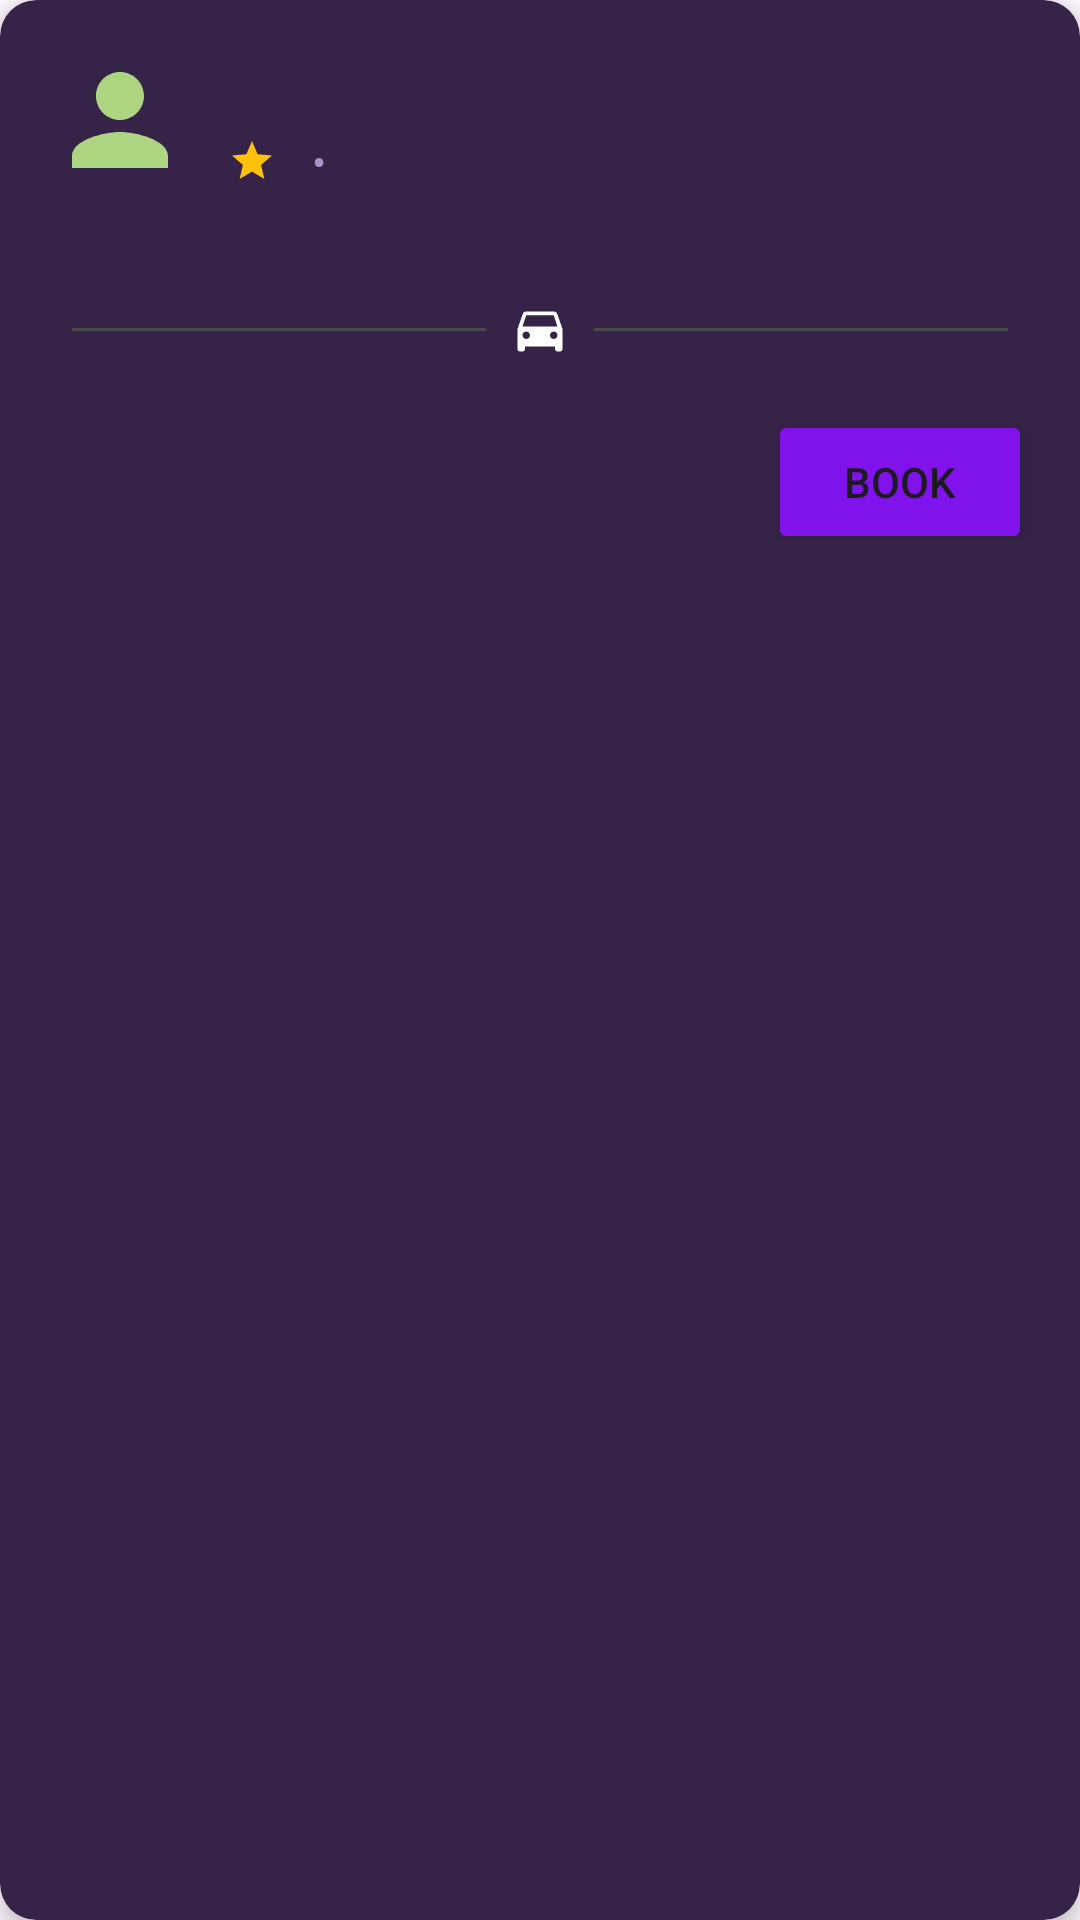

Layout XML and referenced resources for this Android screen:
<!-- AndroidManifest.xml: application theme Theme.IEMRide -->
<!-- res/layout/ride_item.xml -->
<?xml version="1.0" encoding="utf-8"?>
<androidx.cardview.widget.CardView xmlns:android="http://schemas.android.com/apk/res/android"
    xmlns:app="http://schemas.android.com/apk/res-auto"
    xmlns:tools="http://schemas.android.com/tools"
    android:layout_width="match_parent"
    android:layout_height="wrap_content"
    android:layout_marginHorizontal="16dp"
    android:layout_marginVertical="8dp"
    app:cardBackgroundColor="@color/input_background_color"
    app:cardCornerRadius="12dp"
    app:cardElevation="4dp">

    <RelativeLayout
        android:layout_width="match_parent"
        android:layout_height="wrap_content"
        android:padding="16dp">

        <ImageView
            android:id="@+id/avatarImageView"
            android:layout_width="48dp"
            android:layout_height="48dp"
            android:layout_alignParentStart="true"
            android:layout_alignParentTop="true"
            android:src="@drawable/ic_avatar_placeholder" />

        <LinearLayout
            android:id="@+id/driverInfoLayout"
            android:layout_width="wrap_content"
            android:layout_height="wrap_content"
            android:layout_marginStart="12dp"
            android:layout_toEndOf="@id/avatarImageView"
            android:orientation="vertical">

            <TextView
                android:id="@+id/driverNameTextView"
                android:layout_width="wrap_content"
                android:layout_height="wrap_content"
                android:textColor="@color/white"
                android:textSize="18sp"
                android:textStyle="bold"
                tools:text="Rohan Sharma" />

            <LinearLayout
                android:layout_width="wrap_content"
                android:layout_height="wrap_content"
                android:layout_marginTop="4dp"
                android:gravity="center_vertical"
                android:orientation="horizontal">

                <ImageView
                    android:layout_width="16dp"
                    android:layout_height="16dp"
                    android:src="@drawable/ic_star" />

                <TextView
                    android:id="@+id/ratingTextView"
                    android:layout_width="wrap_content"
                    android:layout_height="wrap_content"
                    android:layout_marginStart="4dp"
                    android:textColor="@color/white"
                    android:textSize="14sp"
                    tools:text="4.9" />

                <TextView
                    android:layout_width="wrap_content"
                    android:layout_height="wrap_content"
                    android:layout_marginStart="8dp"
                    android:layout_marginEnd="8dp"
                    android:text="•"
                    android:textColor="@color/placeholder_color" />

                <TextView
                    android:id="@+id/vehicleModelTextView"
                    android:layout_width="wrap_content"
                    android:layout_height="wrap_content"
                    android:textColor="@color/placeholder_color"
                    android:textSize="14sp"
                    tools:text="Maruti Swift" />
            </LinearLayout>
        </LinearLayout>

        <TextView
            android:id="@+id/departureTimeTextView"
            android:layout_width="wrap_content"
            android:layout_height="wrap_content"
            android:layout_below="@id/avatarImageView"
            android:layout_marginTop="16dp"
            android:textColor="@color/placeholder_color"
            tools:text="10:00 AM" />

        <TextView
            android:id="@+id/departureLocationTextView"
            android:layout_width="wrap_content"
            android:layout_height="wrap_content"
            android:layout_below="@id/departureTimeTextView"
            android:textColor="@color/white"
            android:textSize="16sp"
            tools:text="Kolkata" />

        <LinearLayout
            android:layout_width="0dp"
            android:layout_height="wrap_content"
            android:layout_alignTop="@id/departureLocationTextView"
            android:layout_alignBottom="@id/departureLocationTextView"
            android:layout_marginStart="8dp"
            android:layout_marginEnd="8dp"
            android:layout_toStartOf="@+id/destinationLocationTextView"
            android:layout_toEndOf="@id/departureLocationTextView"
            android:gravity="center"
            android:orientation="horizontal">

            <View
                android:layout_width="0dp"
                android:layout_height="1dp"
                android:layout_weight="1"
                android:background="@color/separator_color" />

            <ImageView
                android:layout_width="20dp"
                android:layout_height="20dp"
                android:layout_marginHorizontal="8dp"
                android:src="@drawable/ic_car_connector" />

            <View
                android:layout_width="0dp"
                android:layout_height="1dp"
                android:layout_weight="1"
                android:background="@color/separator_color" />

        </LinearLayout>

        <TextView
            android:id="@+id/destinationTimeTextView"
            android:layout_width="wrap_content"
            android:layout_height="wrap_content"
            android:layout_below="@id/avatarImageView"
            android:layout_alignParentEnd="true"
            android:layout_marginTop="16dp"
            android:textColor="@color/placeholder_color"
            tools:text="01:00 PM" />

        <TextView
            android:id="@+id/destinationLocationTextView"
            android:layout_width="wrap_content"
            android:layout_height="wrap_content"
            android:layout_below="@id/destinationTimeTextView"
            android:layout_alignParentEnd="true"
            android:textColor="@color/white"
            android:textSize="16sp"
            tools:text="Durgapur" />

        <LinearLayout
            android:id="@+id/priceLayout"
            android:layout_width="wrap_content"
            android:layout_height="wrap_content"
            android:layout_below="@id/departureLocationTextView"
            android:layout_marginTop="16dp"
            android:orientation="vertical">

            <TextView
                android:id="@+id/priceTextView"
                android:layout_width="wrap_content"
                android:layout_height="wrap_content"
                android:textColor="@color/white"
                android:textSize="22sp"
                android:textStyle="bold"
                tools:text="₹300" />

            <TextView
                android:id="@+id/seatsRemainingTextView"
                android:layout_width="wrap_content"
                android:layout_height="wrap_content"
                android:textColor="#E57373"
                android:textStyle="bold"
                tools:text="2 seats remaining" />
        </LinearLayout>

        <Button
            android:id="@+id/bookButton"
            android:layout_width="wrap_content"
            android:layout_height="wrap_content"
            android:layout_below="@id/destinationLocationTextView"
            android:layout_alignParentEnd="true"
            android:layout_marginTop="16dp"
            android:backgroundTint="@color/primary_color"
            android:text="Book" />
    </RelativeLayout>
</androidx.cardview.widget.CardView>
<!-- resources referenced by this layout -->
<resources>
  <color name="input_background_color">#362348</color>
  <color name="placeholder_color">#ad92c9</color>
  <color name="primary_color">#8013ec</color>
  <color name="separator_color">#4a4a4a</color>
  <color name="white">#FFFFFFFF</color>
  <!-- drawable ic_avatar_placeholder (drawable) -->
  <vector xmlns:android="http://schemas.android.com/apk/res/android"
      android:width="48dp"
      android:height="48dp"
      android:viewportWidth="24"
      android:viewportHeight="24">
      <path
          android:fillColor="#AED581"
          android:pathData="M12,12c2.21,0 4,-1.79 4,-4s-1.79,-4 -4,-4 -4,1.79 -4,4 1.79,4 4,4zM12,14c-2.67,0 -8,1.34 -8,4v2h16v-2c0,-2.66 -5.33,-4 -8,-4z"/>
  </vector>
  <!-- drawable ic_car_connector (drawable) -->
  <vector xmlns:android="http://schemas.android.com/apk/res/android"
      android:width="24dp"
      android:height="24dp"
      android:viewportWidth="24"
      android:viewportHeight="24"
      android:tint="#FFFFFF">
      <path
          android:fillColor="@android:color/white"
          android:pathData="M18.92,6.01C18.72,5.42 18.16,5 17.5,5h-11C5.84,5 5.28,5.42 5.08,6.01L3,12v8c0,0.55 0.45,1 1,1h1c0.55,0 1,-0.45 1,-1v-1h12v1c0,0.55 0.45,1 1,1h1c0.55,0 1,-0.45 1,-1v-8l-2.08,-5.99zM6.5,16c-0.83,0 -1.5,-0.67 -1.5,-1.5S5.67,13 6.5,13s1.5,0.67 1.5,1.5S7.33,16 6.5,16zm11,0c-0.83,0 -1.5,-0.67 -1.5,-1.5s0.67,-1.5 1.5,-1.5 1.5,0.67 1.5,1.5 -0.67,1.5 -1.5,1.5zM5,11l1.5,-4.5h11L19,11H5z"/>
  </vector>
  <!-- drawable ic_star (drawable) -->
  <vector xmlns:android="http://schemas.android.com/apk/res/android"
      android:width="16dp"
      android:height="16dp"
      android:viewportWidth="24"
      android:viewportHeight="24"
      android:tint="#FFC107">
      <path
          android:fillColor="@android:color/white"
          android:pathData="M12,17.27L18.18,21l-1.64,-7.03L22,9.24l-7.19,-0.61L12,2 9.19,8.63 2,9.24l5.46,4.73L5.82,21z"/>
  </vector>
  <style name="Theme.IEMRide" parent="Base.Theme.IEMRide" />
  <style name="Base.Theme.IEMRide" parent="Theme.Material3.DayNight.NoActionBar">
          
          
      </style>
</resources>
